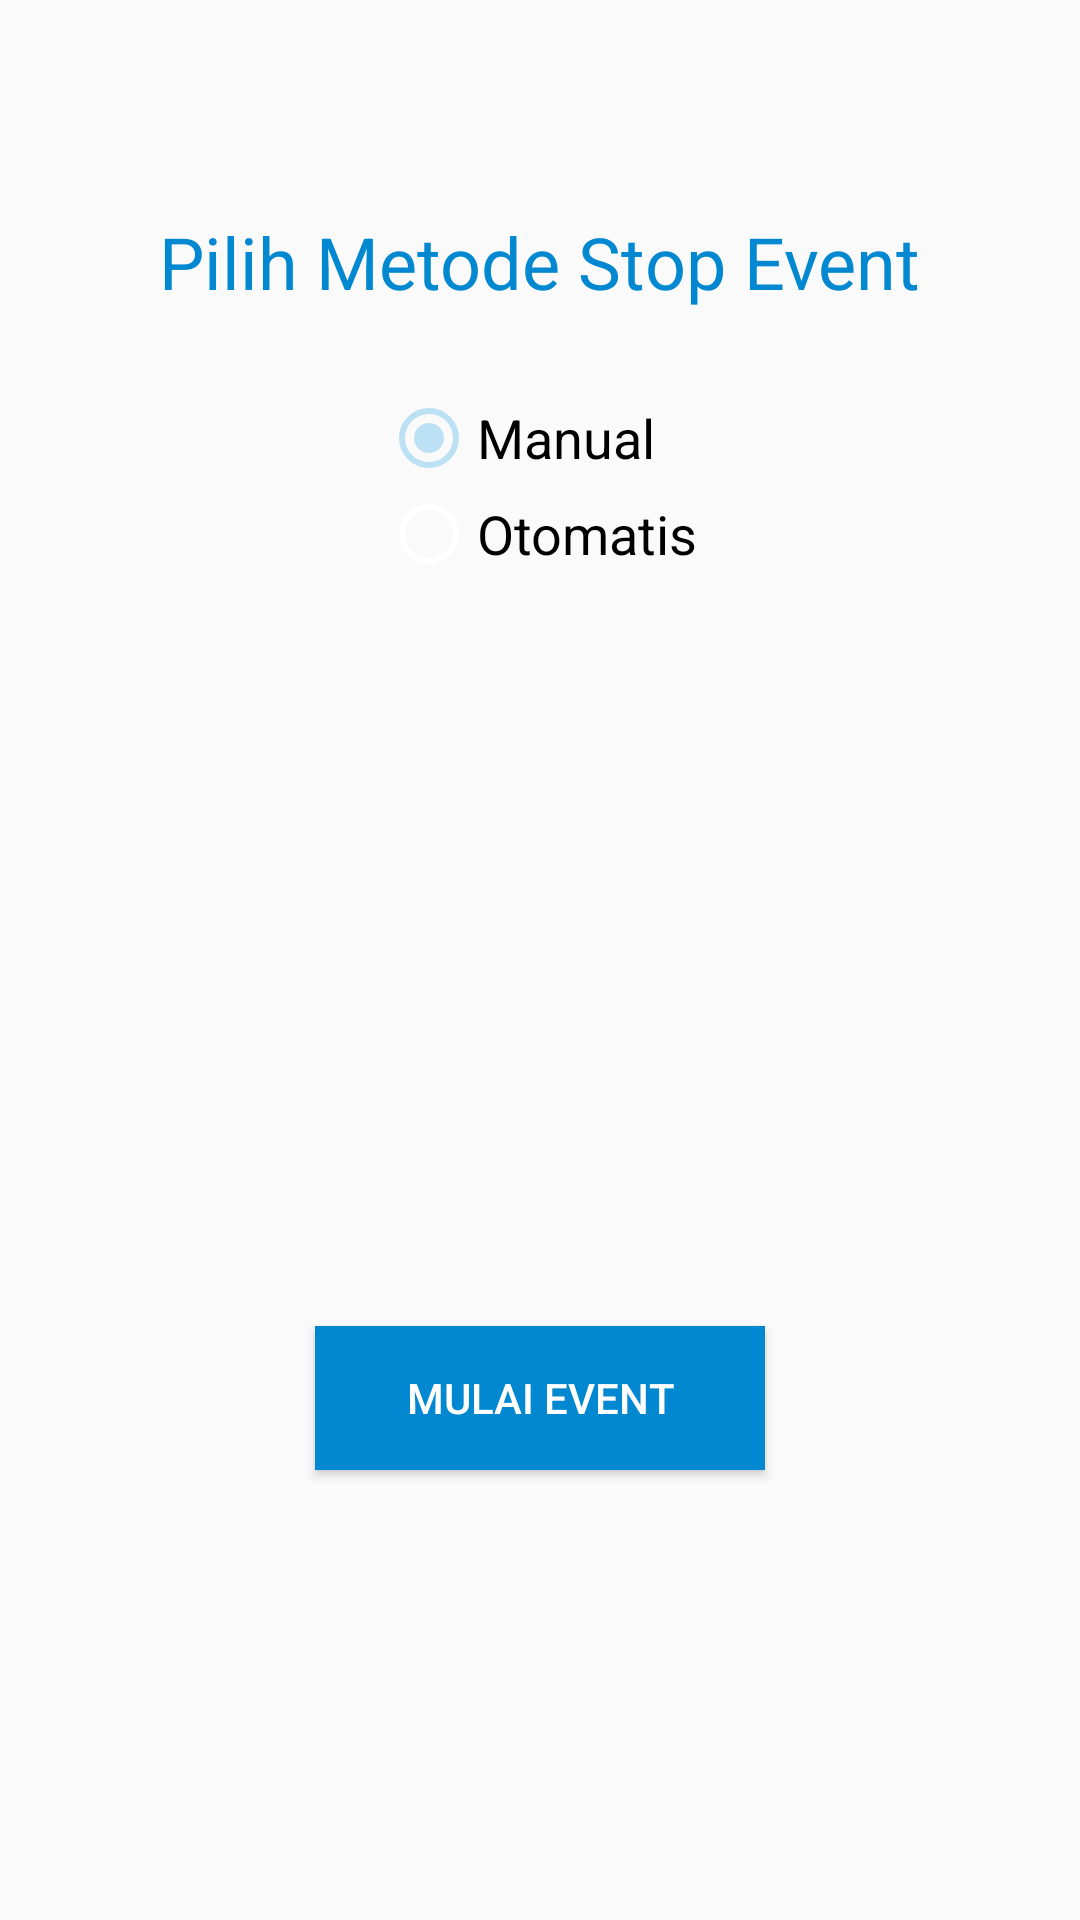

Produce the Android XML layout that renders to this screen, including the resource entries it uses.
<!-- AndroidManifest.xml: activity theme AppTheme1 -->
<!-- res/layout/activity_event.xml -->
<?xml version="1.0" encoding="utf-8"?>
<RelativeLayout xmlns:android="http://schemas.android.com/apk/res/android"
    xmlns:app="http://schemas.android.com/apk/res-auto"
    xmlns:tools="http://schemas.android.com/tools"
    android:layout_width="match_parent"
    android:layout_height="match_parent"
    tools:context="com.example.example.qrend.EventActivity">

    <TextView
        android:id="@+id/pilih_metode_label"
        android:layout_width="wrap_content"
        android:layout_height="wrap_content"
        android:layout_alignParentTop="true"
        android:layout_centerHorizontal="true"
        android:layout_marginTop="71dp"
        android:text="Pilih Metode Stop Event"
        android:textAppearance="@style/TextAppearance.AppCompat.Menu"
        android:textColor="@color/colorPrimary"
        android:textSize="24sp" />

    <RadioGroup
        android:id="@+id/radioGroupMetode"
        android:layout_width="wrap_content"
        android:layout_height="wrap_content"
        android:layout_alignParentTop="true"
        android:layout_centerHorizontal="true"
        android:layout_marginTop="130dp"
        android:checkedButton="@+id/radioButtonManual">

        <RadioButton
            android:id="@+id/radioButtonManual"
            android:layout_width="wrap_content"
            android:layout_height="wrap_content"
            android:layout_weight="1"
            android:checked="true"
            android:text="Manual"
            android:textSize="18sp" />

        <RadioButton
            android:id="@+id/radioButtonOtomatis"
            android:layout_width="wrap_content"
            android:layout_height="wrap_content"
            android:layout_weight="1"
            android:text="Otomatis"
            android:textSize="18sp" />

    </RadioGroup>

    <TextView
        android:id="@+id/durasi_label"
        android:layout_width="wrap_content"
        android:layout_height="wrap_content"
        android:layout_alignParentLeft="true"
        android:layout_centerHorizontal="true"
        android:layout_centerVertical="true"
        android:layout_marginLeft="120dp"
        android:layout_toLeftOf="@+id/durasi"
        android:layout_toStartOf="@+id/durasi"
        android:layout_weight="1"
        android:text="Durasi :"
        android:textAppearance="@style/TextAppearance.AppCompat"
        android:visibility="invisible" />

    <Spinner
        android:id="@+id/durasi"
        android:layout_width="wrap_content"
        android:layout_height="wrap_content"
        android:layout_alignParentRight="true"
        android:layout_centerHorizontal="true"
        android:layout_centerVertical="true"
        android:layout_marginRight="60dp"
        android:addStatesFromChildren="false"
        android:visibility="invisible" />

    <Button
        android:id="@+id/buttonMulai"
        android:layout_width="150dp"
        android:layout_height="wrap_content"
        android:layout_alignParentBottom="true"
        android:layout_centerHorizontal="true"
        android:layout_marginBottom="150dp"
        android:background="@color/colorPrimary"
        android:text="MULAI EVENT"
        android:textColor="@android:color/white" />
</RelativeLayout>
<!-- resources referenced by this layout -->
<resources>
  <color name="colorPrimary">#0288d1</color>
  <style name="AppTheme1" parent="Theme.AppCompat.DayNight.DarkActionBar">
          
          <item name="colorPrimary">@color/colorPrimary</item>
          <item name="colorPrimaryDark">@color/colorPrimaryDark</item>
          <item name="colorAccent">@color/colorAccent</item>
          <item name="colorControlNormal">#FFFFFF</item>
          <item name="android:textColorHint">#FFFFFF</item>
      </style>
  <color name="colorPrimaryDark">#00659b</color>
  <color name="colorAccent">#bce0f4</color>
</resources>
